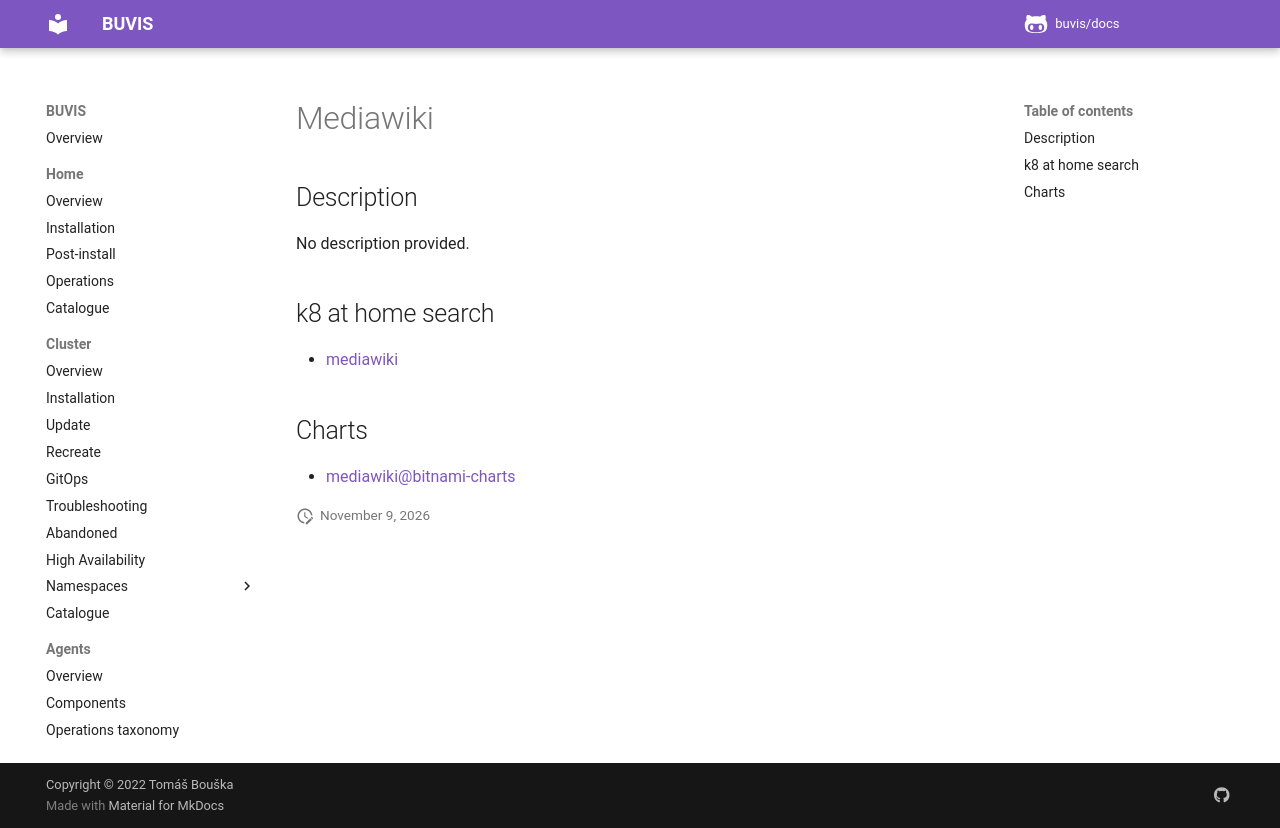

repository: buvis/docs · page: cluster/catalogue/mediawiki/index.html · generator: mkdocs

# Mediawiki

## Description

No description provided.

## k8 at home search

- [mediawiki](https://nanne.dev/k8s-at-home-search/#/mediawiki)

## Charts

- [mediawiki@bitnami-charts](https://charts.bitnami.com/bitnami/)
